Dataset: dataset (GitHub, springboardmentor27300a/AI-Powered-Food-Freshness-Detection-and-Predictive-Shelf-Life-Monitoring-Platform). Classes: fresh, less fresh, rotten.

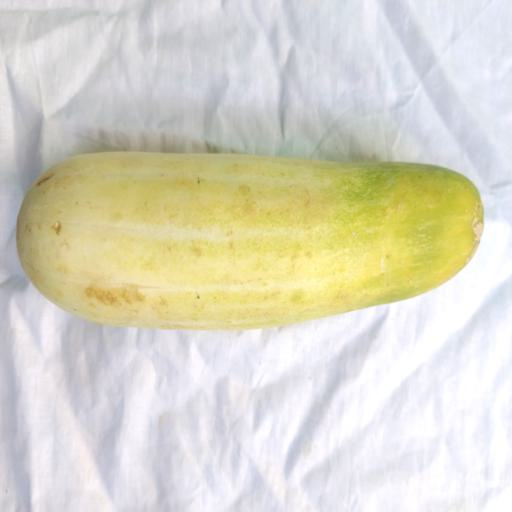
Label: less fresh

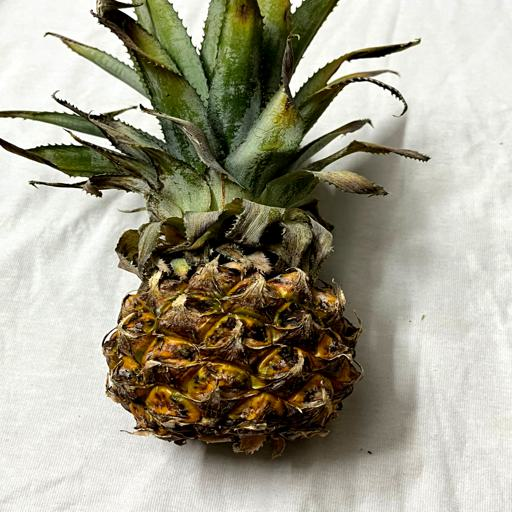
Label: fresh

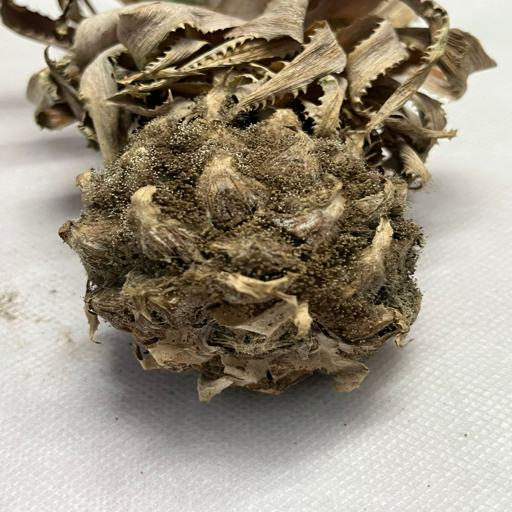
Label: rotten

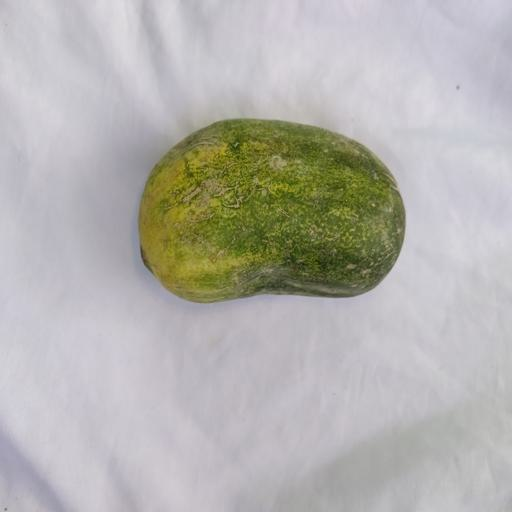
Label: less fresh

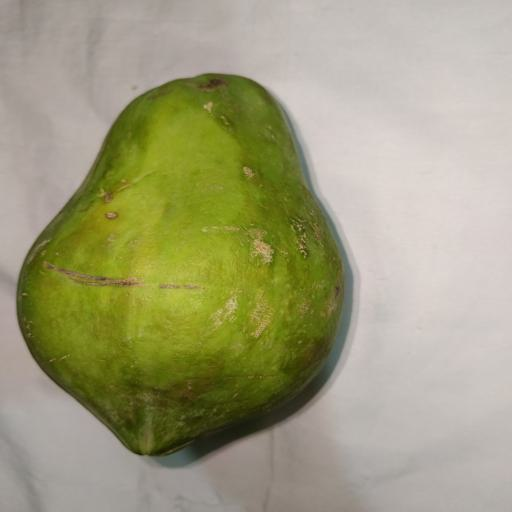
Label: fresh

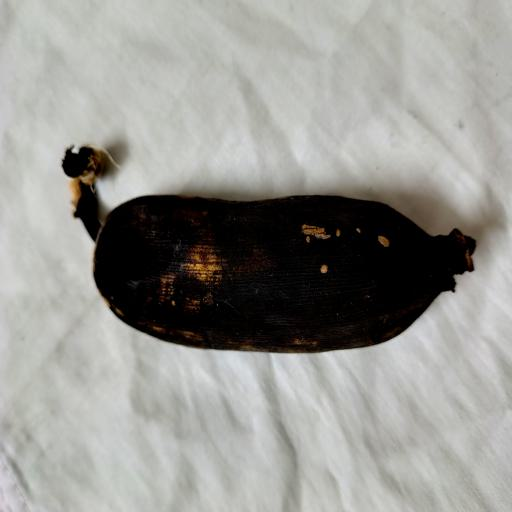
Label: rotten
